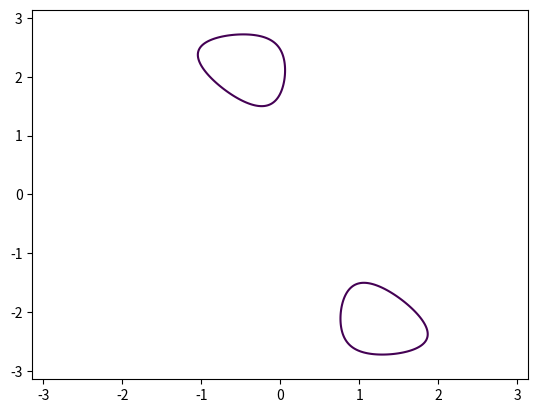
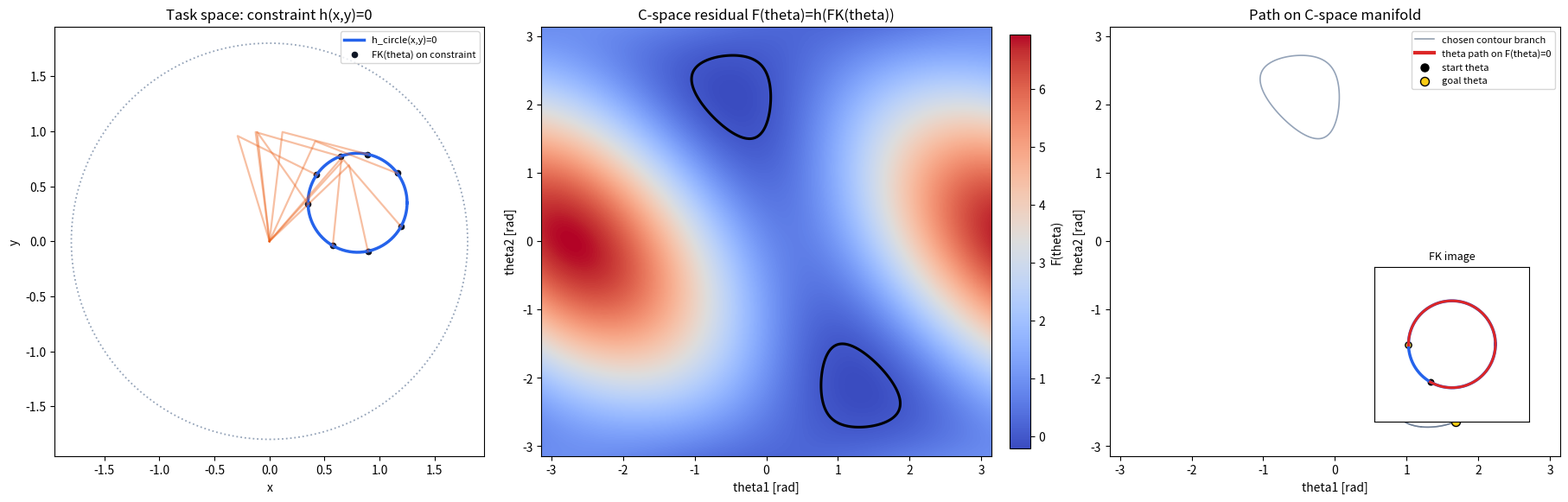

Recreate these plots in Python, in order.
from __future__ import annotations

import argparse
from pathlib import Path

import matplotlib.pyplot as plt
import numpy as np


def forward_kinematics(theta: np.ndarray, link1: float, link2: float) -> tuple[np.ndarray, np.ndarray, np.ndarray]:
    """Map theta=[theta1, theta2] to planar robot points in task space.

    Returns the base, elbow, and end-effector points. The end-effector is the
    point that the task-space constraint h(x,y)=0 is evaluated on.
    """

    theta = np.asarray(theta, dtype=float)
    theta1 = theta[..., 0]
    theta2 = theta[..., 1]
    base = np.zeros(theta.shape[:-1] + (2,), dtype=float)
    elbow = np.stack([link1 * np.cos(theta1), link1 * np.sin(theta1)], axis=-1)
    ee = elbow + np.stack(
        [link2 * np.cos(theta1 + theta2), link2 * np.sin(theta1 + theta2)],
        axis=-1,
    )
    return base, elbow, ee


def circle_residual(xy: np.ndarray, center: np.ndarray, radius: float) -> np.ndarray:
    """Task-space circle constraint h_circle(x,y)=0."""

    diff = np.asarray(xy, dtype=float) - center.reshape(1, 1, 2)
    return diff[..., 0] ** 2 + diff[..., 1] ** 2 - float(radius) ** 2


def line_residual(xy: np.ndarray, normal: np.ndarray, point: np.ndarray) -> np.ndarray:
    """Task-space line constraint h_line(x,y)=0."""

    diff = np.asarray(xy, dtype=float) - point.reshape(1, 1, 2)
    return diff[..., 0] * normal[0] + diff[..., 1] * normal[1]


def residual_from_theta(
    theta: np.ndarray,
    *,
    constraint: str,
    link1: float,
    link2: float,
) -> np.ndarray:
    """Pull the task-space residual back through FK as F(theta)=h(FK(theta))."""

    _base, _elbow, ee = forward_kinematics(theta, link1, link2)
    if constraint == "circle":
        return circle_residual(ee, np.asarray([0.80, 0.35], dtype=float), 0.45)
    normal = np.asarray([1.0, 0.35], dtype=float)
    normal = normal / np.linalg.norm(normal)
    return line_residual(ee, normal, np.asarray([0.55, 0.20], dtype=float))


def extract_zero_contour(theta1: np.ndarray, theta2: np.ndarray, residual: np.ndarray) -> tuple[np.ndarray, list[np.ndarray]]:
    """Extract F(theta)=0 contours and return the longest branch."""

    fig, ax = plt.subplots()
    try:
        contour = ax.contour(theta1, theta2, residual, levels=[0.0])
        branches = [np.asarray(seg, dtype=float) for seg in contour.allsegs[0] if len(seg) >= 2]
    finally:
        plt.close(fig)
    if not branches:
        raise RuntimeError("No F(theta)=0 contour branch found. Try a denser grid or different constraint.")
    lengths = []
    for branch in branches:
        deltas = np.diff(branch, axis=0)
        lengths.append(float(np.sum(np.linalg.norm(deltas, axis=1))))
    return branches[int(np.argmax(lengths))], branches


def path_from_branch(branch: np.ndarray) -> np.ndarray:
    """Choose a simple start-to-goal theta path along one connected contour branch."""

    if len(branch) < 8:
        return branch
    start_idx = max(0, int(0.12 * (len(branch) - 1)))
    goal_idx = min(len(branch) - 1, int(0.88 * (len(branch) - 1)))
    if goal_idx <= start_idx:
        return branch
    return np.asarray(branch[start_idx : goal_idx + 1], dtype=float)


def draw_robot(ax, theta: np.ndarray, link1: float, link2: float, *, color: str, alpha: float = 0.55) -> np.ndarray:
    """Draw one robot pose and return its end-effector point."""

    base, elbow, ee = forward_kinematics(np.asarray(theta, dtype=float), link1, link2)
    points = np.vstack([base, elbow, ee])
    ax.plot(points[:, 0], points[:, 1], color=color, linewidth=1.6, alpha=alpha)
    ax.scatter(points[-1, 0], points[-1, 1], color=color, s=18, alpha=min(1.0, alpha + 0.25))
    return np.asarray(points[-1], dtype=float)


def draw_task_constraint(ax, constraint: str, reach: float) -> None:
    """Draw the task-space h(x,y)=0 set used by the pullback."""

    if constraint == "circle":
        center = np.asarray([0.80, 0.35], dtype=float)
        radius = 0.45
        angles = np.linspace(0.0, 2.0 * np.pi, 360)
        curve = center + radius * np.stack([np.cos(angles), np.sin(angles)], axis=-1)
        ax.plot(curve[:, 0], curve[:, 1], color="#2563eb", linewidth=2.5, label="h_circle(x,y)=0")
        return
    normal = np.asarray([1.0, 0.35], dtype=float)
    normal = normal / np.linalg.norm(normal)
    point = np.asarray([0.55, 0.20], dtype=float)
    tangent = np.asarray([-normal[1], normal[0]], dtype=float)
    values = np.linspace(-reach, reach, 2)
    line = point.reshape(1, 2) + values.reshape(-1, 1) * tangent.reshape(1, 2)
    ax.plot(line[:, 0], line[:, 1], color="#2563eb", linewidth=2.5, label="h_line(x,y)=0")


def build_figure(args, theta1: np.ndarray, theta2: np.ndarray, residual: np.ndarray, branch: np.ndarray, path: np.ndarray):
    """Create the three-panel educational figure."""

    link1 = float(args.link1)
    link2 = float(args.link2)
    reach = link1 + link2
    _base, _elbow, fk_path = forward_kinematics(path, link1, link2)

    fig, axes = plt.subplots(1, 3, figsize=(18, 5.7), constrained_layout=True)
    ax_task, ax_residual, ax_path = axes

    # Panel 1: FK maps theta states to task-space robot poses.
    draw_task_constraint(ax_task, args.constraint, reach)
    workspace = plt.Circle((0.0, 0.0), reach, color="#94a3b8", fill=False, linestyle=":", linewidth=1.3)
    ax_task.add_patch(workspace)
    pose_indices = np.linspace(0, len(path) - 1, 8, dtype=int)
    for idx in pose_indices:
        draw_robot(ax_task, path[idx], link1, link2, color="#ea580c", alpha=0.38)
    ax_task.scatter(fk_path[pose_indices, 0], fk_path[pose_indices, 1], color="#111827", s=20, label="FK(theta) on constraint")
    ax_task.set_aspect("equal", adjustable="box")
    ax_task.set_xlim(-reach - 0.15, reach + 0.15)
    ax_task.set_ylim(-reach - 0.15, reach + 0.15)
    ax_task.set_xlabel("x")
    ax_task.set_ylabel("y")
    ax_task.set_title("Task space: constraint h(x,y)=0")
    ax_task.legend(loc="upper right", fontsize=8)

    # Panel 2: F(theta)=h(FK(theta)) is the task constraint pulled back into C-space.
    image = ax_residual.imshow(
        residual,
        origin="lower",
        extent=[theta1[0], theta1[-1], theta2[0], theta2[-1]],
        cmap="coolwarm",
        aspect="auto",
    )
    zero = ax_residual.contour(theta1, theta2, residual, levels=[0.0], colors="black", linewidths=2.2)
    ax_residual.clabel(zero, fmt={0.0: "C-space manifold F(theta)=0"}, inline=True, fontsize=8)
    ax_residual.set_xlabel("theta1 [rad]")
    ax_residual.set_ylabel("theta2 [rad]")
    ax_residual.set_title("C-space residual F(theta)=h(FK(theta))")
    fig.colorbar(image, ax=ax_residual, fraction=0.046, pad=0.04, label="F(theta)")

    # Panel 3: one scalar equality in 2D C-space gives a 1D curve, and the path follows that curve.
    ax_path.contour(theta1, theta2, residual, levels=[0.0], colors="#94a3b8", linewidths=1.2)
    ax_path.plot(branch[:, 0], branch[:, 1], color="#64748b", linewidth=1.1, alpha=0.75, label="chosen contour branch")
    ax_path.plot(path[:, 0], path[:, 1], color="#dc2626", linewidth=3.0, label="theta path on F(theta)=0")
    ax_path.scatter(path[0, 0], path[0, 1], color="black", s=42, label="start theta", zorder=5)
    ax_path.scatter(path[-1, 0], path[-1, 1], color="#facc15", edgecolors="black", s=52, label="goal theta", zorder=5)
    ax_path.set_xlabel("theta1 [rad]")
    ax_path.set_ylabel("theta2 [rad]")
    ax_path.set_title("Path on C-space manifold")
    ax_path.legend(loc="upper right", fontsize=8)

    inset = ax_path.inset_axes([0.56, 0.08, 0.40, 0.36])
    draw_task_constraint(inset, args.constraint, reach)
    inset.plot(fk_path[:, 0], fk_path[:, 1], color="#dc2626", linewidth=2.2, label="FK(theta path)")
    inset.scatter(fk_path[0, 0], fk_path[0, 1], color="black", s=22)
    inset.scatter(fk_path[-1, 0], fk_path[-1, 1], color="#facc15", edgecolors="black", s=28)
    inset.set_aspect("equal", adjustable="box")
    inset.set_xlim(np.min(fk_path[:, 0]) - 0.35, np.max(fk_path[:, 0]) + 0.35)
    inset.set_ylim(np.min(fk_path[:, 1]) - 0.35, np.max(fk_path[:, 1]) + 0.35)
    inset.set_xticks([])
    inset.set_yticks([])
    inset.set_title("FK image", fontsize=9)

    return fig


def parse_args() -> argparse.Namespace:
    parser = argparse.ArgumentParser(
        description="Example 67: 2D planar FK pullback from a task-space constraint to a C-space curve.",
    )
    parser.add_argument("--constraint", choices=("circle", "line"), default="circle")
    parser.add_argument("--grid-res", type=int, default=400)
    parser.add_argument("--link1", type=float, default=1.0)
    parser.add_argument("--link2", type=float, default=0.8)
    parser.add_argument("--save-figure", type=str, default="outputs/example_67_planar_pullback.png")
    show_group = parser.add_mutually_exclusive_group()
    show_group.add_argument("--show", dest="show", action="store_true", default=True)
    show_group.add_argument("--no-show", dest="show", action="store_false")
    return parser.parse_args()


def main() -> None:
    args = parse_args()
    grid_res = int(max(80, args.grid_res))
    theta1 = np.linspace(-np.pi, np.pi, grid_res)
    theta2 = np.linspace(-np.pi, np.pi, grid_res)
    theta1_grid, theta2_grid = np.meshgrid(theta1, theta2, indexing="xy")
    theta_grid = np.stack([theta1_grid, theta2_grid], axis=-1)

    # F(theta)=h(FK(theta)) is not manually drawn. It is evaluated on a grid,
    # then matplotlib extracts the zero contour of the actual residual.
    residual = residual_from_theta(
        theta_grid,
        constraint=str(args.constraint),
        link1=float(args.link1),
        link2=float(args.link2),
    )
    branch, branches = extract_zero_contour(theta1, theta2, residual)
    path = path_from_branch(branch)
    path_residual = residual_from_theta(
        path.reshape(1, -1, 2),
        constraint=str(args.constraint),
        link1=float(args.link1),
        link2=float(args.link2),
    ).reshape(-1)

    formula = (
        "h_circle(x,y)=(x-cx)^2+(y-cy)^2-r^2"
        if args.constraint == "circle"
        else "h_line(x,y)=n dot ([x,y]-p0)"
    )
    print("=== Example 67: 2D FK pullback demo ===")
    print("robot_dof                         : 2")
    print(f"task_constraint                   : {args.constraint}")
    print(f"task_constraint_formula            : {formula}")
    print("cspace_residual                    : F(theta)=h(FK(theta))")
    print("cspace_dimension_before_constraint : 2")
    print("constraint_codimension             : 1")
    print("expected_manifold_dimension        : 1")
    print(f"grid_resolution                    : {grid_res}")
    print(f"zero_contour_branches              : {len(branches)}")
    print(f"zero_contour_points                : {len(branch)}")
    print(f"selected_path_points               : {len(path)}")
    print(f"max_path_residual                  : {float(np.max(np.abs(path_residual))):.6e}")
    print(f"mean_path_residual                 : {float(np.mean(np.abs(path_residual))):.6e}")
    print("explanation                        : task-space constraint is pulled back through FK; no artificial C-space curve is drawn")

    fig = build_figure(args, theta1, theta2, residual, branch, path)
    save_path = Path(args.save_figure)
    save_path.parent.mkdir(parents=True, exist_ok=True)
    fig.savefig(save_path, dpi=180)
    print(f"figure_saved                       : {save_path}")
    if bool(args.show):
        plt.show()
    else:
        plt.close(fig)


if __name__ == "__main__":
    main()
